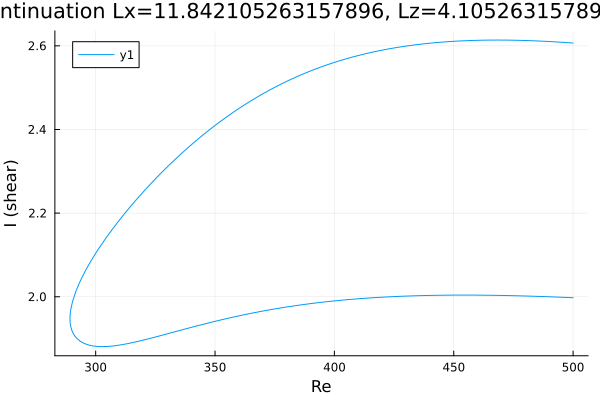

Values plotted in this chart, from the file beside it:
Re, shear
500.0, 1.998
500, 1.998
498.6, 1.998
497.2, 1.998
495.7, 1.999
494.3, 1.999
492.9, 1.999
491.5, 2
490.1, 2
488.7, 2
487.3, 2.001
485.8, 2.001
485.8, 2.001
484.4, 2.001
483, 2.001
481.6, 2.002
480.2, 2.002
478.8, 2.002
477.3, 2.002
475.9, 2.002
474.5, 2.003
473.1, 2.003
471.7, 2.003
470.3, 2.003
468.9, 2.003
467.4, 2.003
466, 2.004
464.6, 2.004
463.2, 2.004
461.8, 2.004
460.4, 2.004
459, 2.004
457.5, 2.004
456.1, 2.004
454.7, 2.004
453.3, 2.004
451.9, 2.004
450.5, 2.004
449.1, 2.004
447.6, 2.004
446.2, 2.004
444.8, 2.004
443.4, 2.004
442, 2.003
440.6, 2.003
439.2, 2.003
437.7, 2.003
436.3, 2.003
434.9, 2.003
433.5, 2.002
432.1, 2.002
430.7, 2.002
429.3, 2.001
427.8, 2.001
426.4, 2.001
425, 2
423.6, 2
422.2, 2
420.8, 1.999
419.4, 1.999
... 308 more rows
